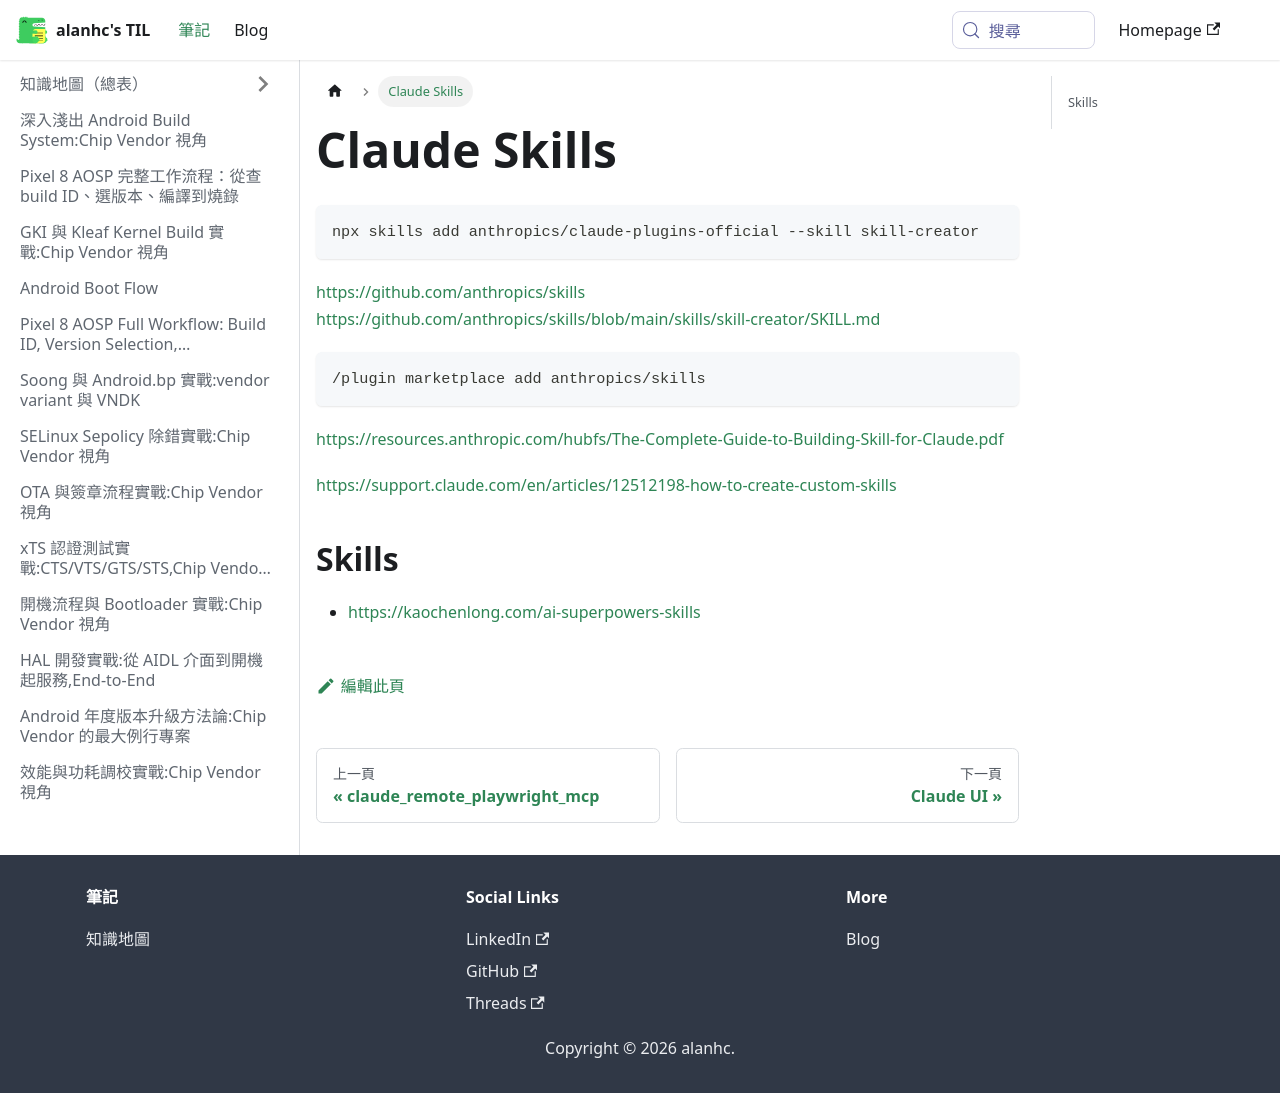

repository: alanhc/til · page: docs/claude_skills.html · generator: docusaurus

# Claude Skills

```
npx skills add anthropics/claude-plugins-official --skill skill-creator
```

https://github.com/anthropics/skills
https://github.com/anthropics/skills/blob/main/skills/skill-creator/SKILL.md
```
/plugin marketplace add anthropics/skills
```

https://resources.anthropic.com/hubfs/The-Complete-Guide-to-Building-Skill-for-Claude.pdf

https://support.claude.com/en/articles/12512198-how-to-create-custom-skills


## Skills
- https://kaochenlong.com/ai-superpowers-skills
